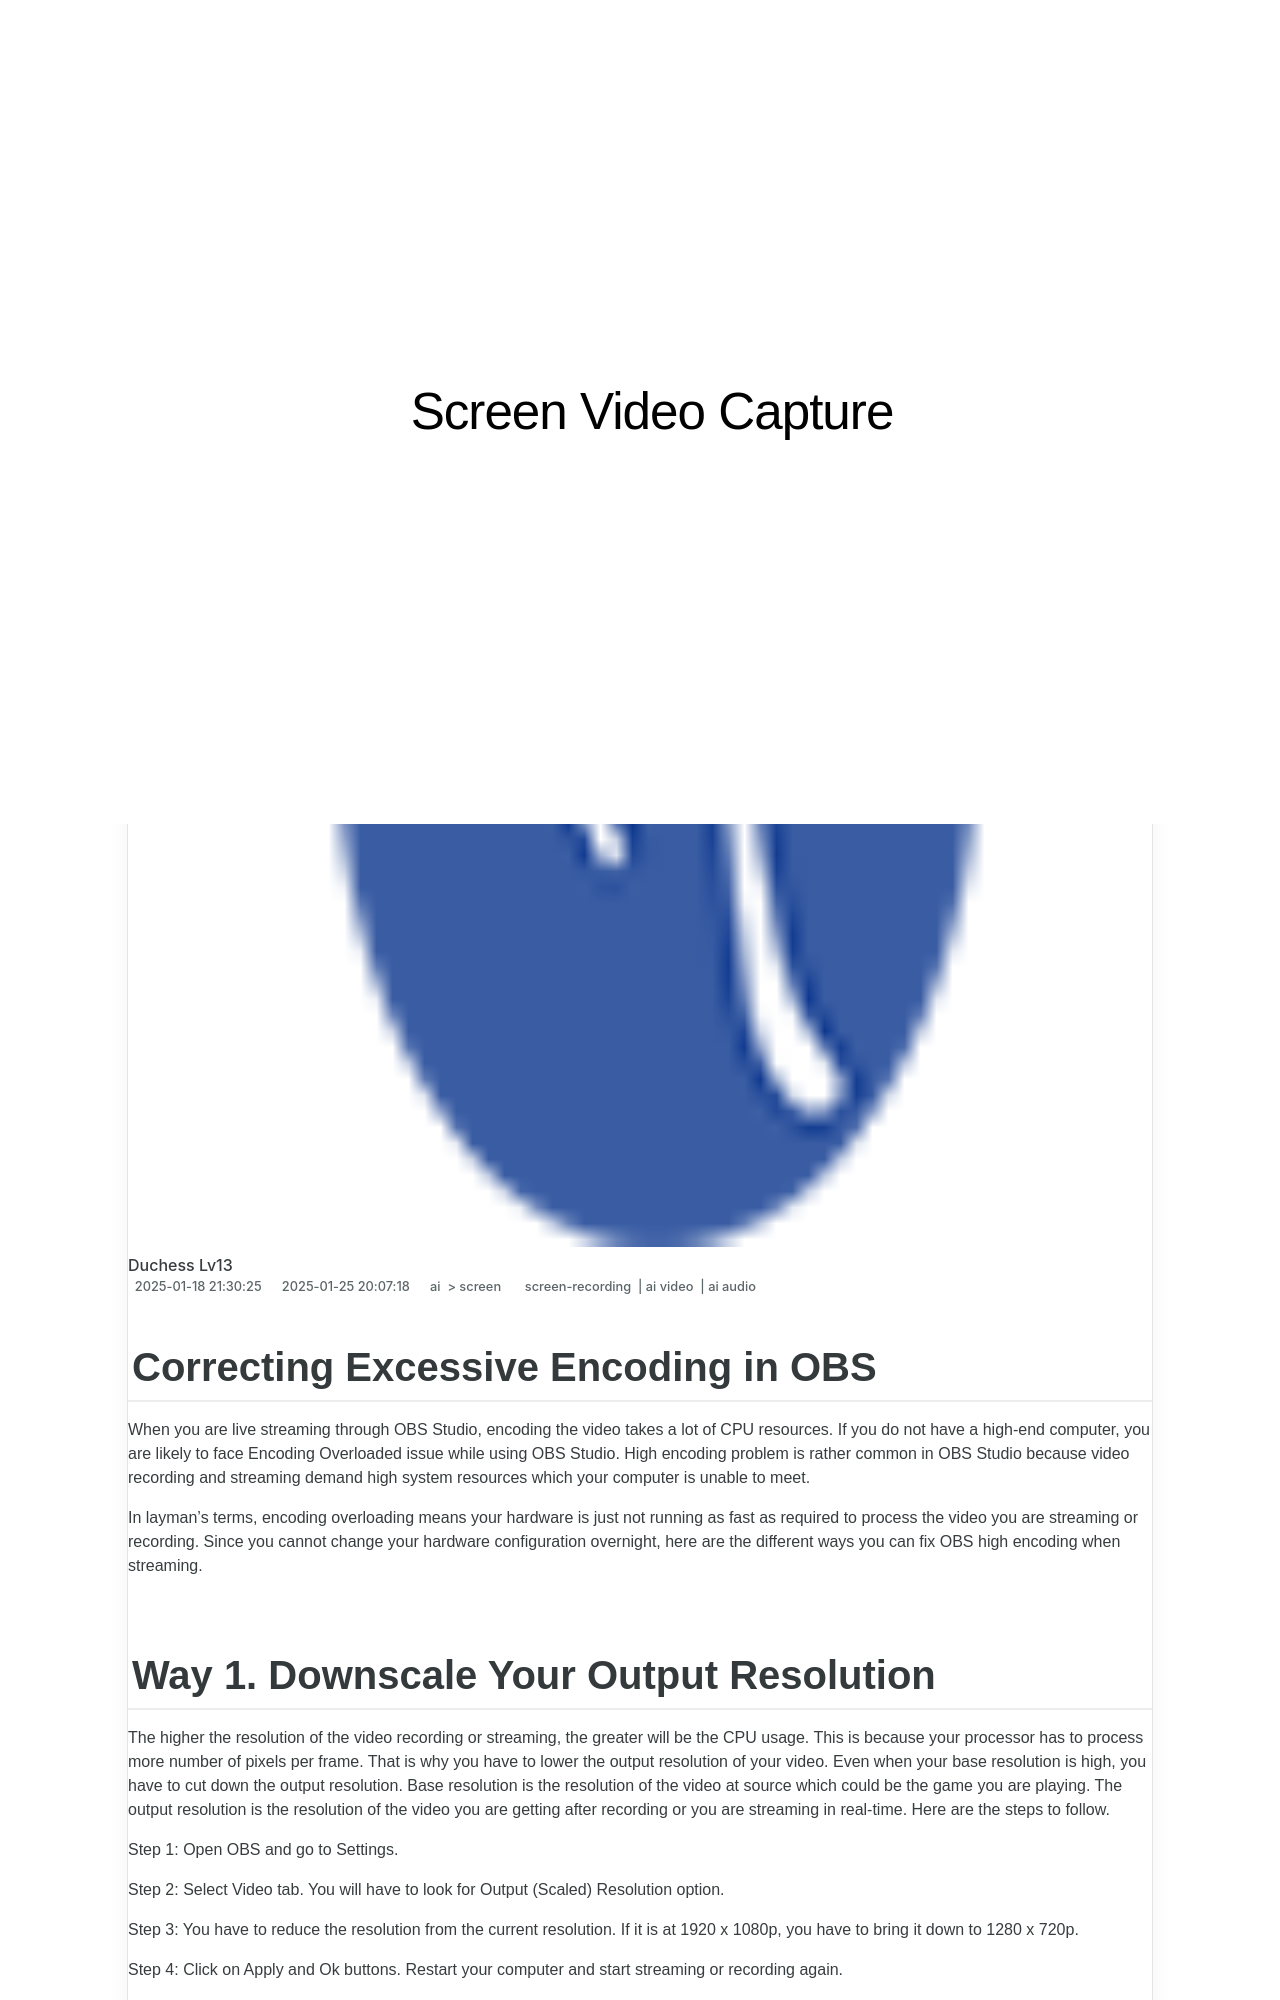

repository: techidaily/site-screen-video-capture · page: updated-in-2024-correcting-excessive-encoding-in-obs/index.html · generator: jekyll

---
title: "[Updated] In 2024, Correcting Excessive Encoding in OBS"
date: 2025-01-18T21:30:25.710Z
updated: 2025-01-25T20:07:18.832Z
tags: 
  - screen-recording
  - ai video
  - ai audio
categories: 
  - ai
  - screen
description: "This Article Describes [Updated] In 2024, Correcting Excessive Encoding in OBS"
excerpt: "This Article Describes [Updated] In 2024, Correcting Excessive Encoding in OBS"
keywords: "Correct OBS Encoding,Reduce OBS Overload,Limit OBS Data Size,Optimize OBS Streams,Fix OBS Bandwidth Use,Control OBS Encoding Rate,Balance OBS Bitrate"
thumbnail: https://thmb.techidaily.com/900dc848292f751f63b27f646fc76a619bc7384a4aedd9106177497020dbae72.jpg
---

## Correcting Excessive Encoding in OBS

When you are live streaming through OBS Studio, encoding the video takes a lot of CPU resources. If you do not have a high-end computer, you are likely to face Encoding Overloaded issue while using OBS Studio. High encoding problem is rather common in OBS Studio because video recording and streaming demand high system resources which your computer is unable to meet.

In layman’s terms, encoding overloading means your hardware is just not running as fast as required to process the video you are streaming or recording. Since you cannot change your hardware configuration overnight, here are the different ways you can fix OBS high encoding when streaming.
